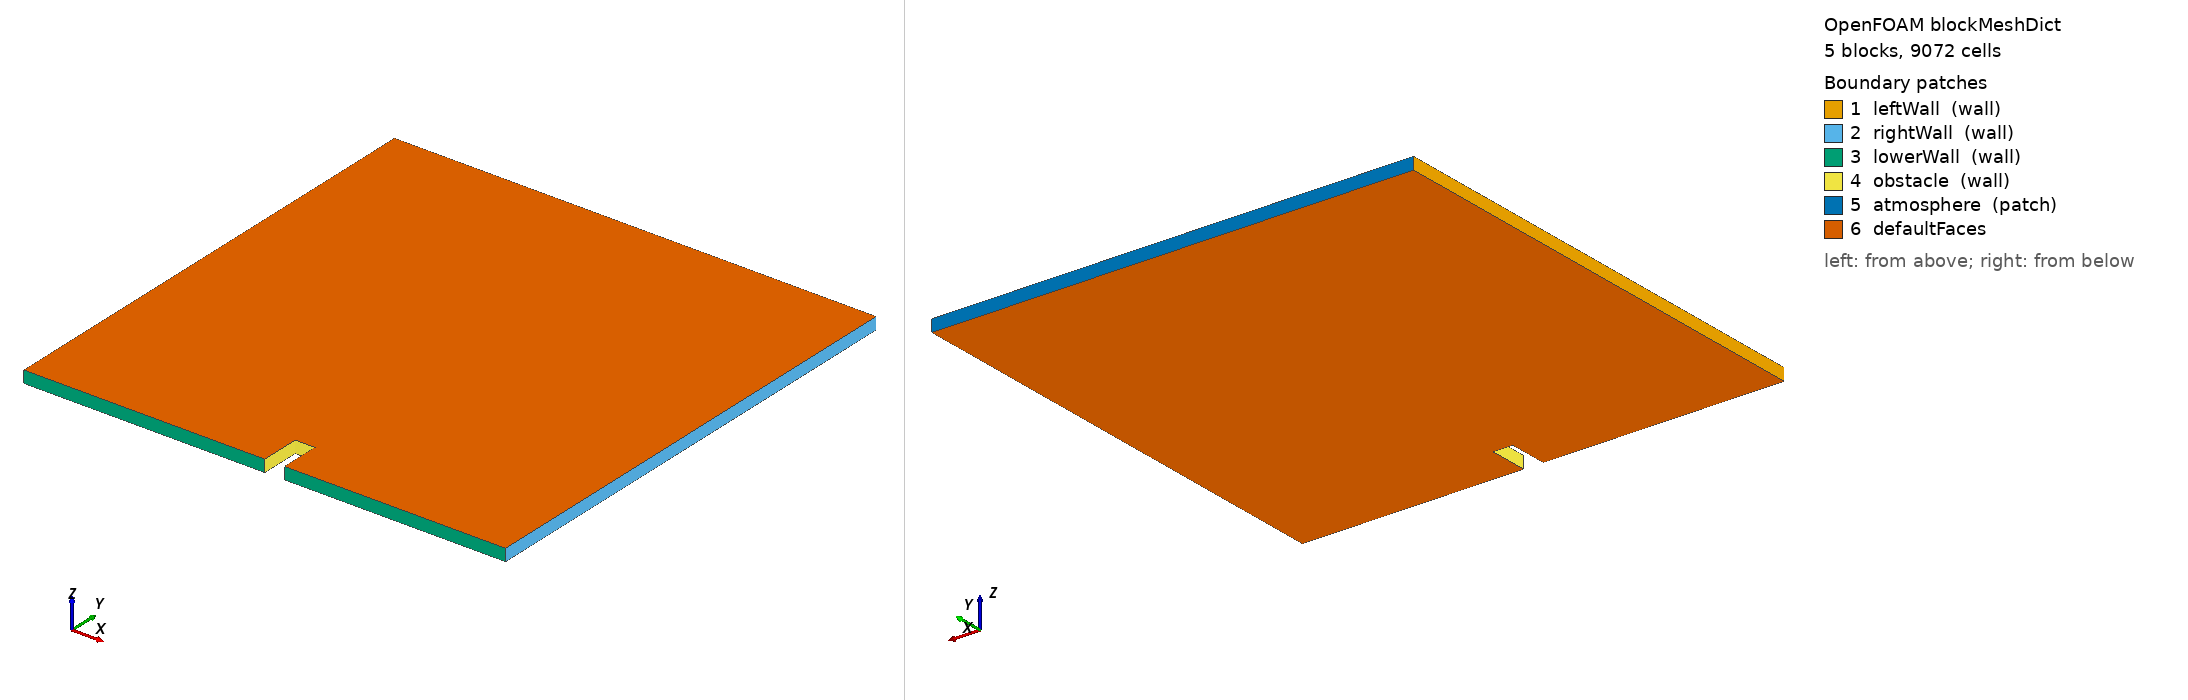

OpenFOAM case: the mesh blockMesh builds from blockMeshDict, 5 block(s), 9072 cells. Boundary patches (legend numbers): 1 leftWall (wall), 2 rightWall (wall), 3 lowerWall (wall), 4 obstacle (wall), 5 atmosphere (patch), 6 defaultFaces. Left view from above one corner, right view from below the opposite corner. Boundary conditions: 3 field file(s) under 0/ or 0.orig/; 6 of 6 drawn patches have an entry in a shipped field file.

=== system/blockMeshDict ===
/*--------------------------------*- C++ -*----------------------------------*\
| =========                 |                                                 |
| \\      /  F ield         | OpenFOAM: The Open Source CFD Toolbox           |
\*---------------------------------------------------------------------------*/

FoamFile
{
    version     2.0;
    format      ascii;
    class       dictionary;
    object      blockMeshDict;
}

scale   1;

vertices
(
    (0.000000000 0.000000000 0.000000000)
    (0.292000000 0.000000000 0.000000000)
    (0.316000000 0.000000000 0.000000000)
    (0.584000000 0.000000000 0.000000000)

    (0.000000000 0.048000000 0.000000000)
    (0.292000000 0.048000000 0.000000000)
    (0.316000000 0.048000000 0.000000000)
    (0.584000000 0.048000000 0.000000000)

    (0.000000000 0.584000000 0.000000000)
    (0.292000000 0.584000000 0.000000000)
    (0.316000000 0.584000000 0.000000000)
    (0.584000000 0.584000000 0.000000000)

    (0.000000000 0.000000000 0.014600000)
    (0.292000000 0.000000000 0.014600000)
    (0.316000000 0.000000000 0.014600000)
    (0.584000000 0.000000000 0.014600000)

    (0.000000000 0.048000000 0.014600000)
    (0.292000000 0.048000000 0.014600000)
    (0.316000000 0.048000000 0.014600000)
    (0.584000000 0.048000000 0.014600000)

    (0.000000000 0.584000000 0.014600000)
    (0.292000000 0.584000000 0.014600000)
    (0.316000000 0.584000000 0.014600000)
    (0.584000000 0.584000000 0.014600000)
);

blocks
(
    hex (0 1 5 4 12 13 17 16) (46 16 1) simpleGrading (1 1 1)
    hex (2 3 7 6 14 15 19 18) (38 16 1) simpleGrading (1 1 1)
    hex (4 5 9 8 16 17 21 20) (46 84 1) simpleGrading (1 1 1)
    hex (5 6 10 9 17 18 22 21) (8 84 1) simpleGrading (1 1 1)
    hex (6 7 11 10 18 19 23 22) (38 84 1) simpleGrading (1 1 1)
);

edges
(
);

boundary
(
    leftWall
    {
        type wall;
        faces
        (
            (0 12 16 4)
            (4 16 20 8)
        );
    }

    rightWall
    {
        type wall;
        faces
        (
            (7 19 15 3)
            (11 23 19 7)
        );
    }

    lowerWall
    {
        type wall;
        faces
        (
            (0 1 13 12)
            (2 3 15 14)
        );
    }

    obstacle
    {
        type wall;
        faces
        (
            (1 5 17 13)
            (5 6 18 17)
            (2 14 18 6)
        );
    }

    atmosphere
    {
        type patch;
        faces
        (
            (8 20 21 9)
            (9 21 22 10)
            (10 22 23 11)
        );
    }
);

defaultPatch
{
    name defaultFaces;
    type empty;
}

mergePatchPairs
(
);

// ************************************************************************* //


=== system/controlDict ===
/*--------------------------------*- C++ -*----------------------------------*\
| =========                 |                                                 |
| \\      /  F ield         | OpenFOAM: The Open Source CFD Toolbox           |
|  \\    /   O peration     | Version:  v2312                                 |
|   \\  /    A nd           | Website:  www.openfoam.com                      |
|    \\/     M anipulation  |                                                 |
\*---------------------------------------------------------------------------*/

FoamFile
{
    version     2.0;
    format      ascii;
    class       dictionary;
    object      controlDict;
}

application     interFoam;

startFrom       startTime;

startTime       0;

stopAt          endTime;

endTime         1.5;

deltaT          0.001;

writeControl    adjustable;

writeInterval   0.025;

purgeWrite      0;

writeFormat     ascii;

writePrecision  6;

writeCompression off;

timeFormat      general;

timePrecision   6;

runTimeModifiable yes;

adjustTimeStep  yes;

maxCo           0.25;

maxAlphaCo      0.25;

maxDeltaT       0.005;

functions
{
    obstaclePressureAverage
    {
        type            surfaceFieldValue;
        libs            (fieldFunctionObjects);

        writeControl    adjustableRunTime;
        writeInterval   0.005;
        writeFields     false;

        regionType      patch;
        name            obstacle;

        operation       areaAverage;

        fields
        (
            p_rgh
            alpha.water
        );
    }

    obstaclePressureMaximum
    {
        type            surfaceFieldValue;
        libs            (fieldFunctionObjects);

        writeControl    adjustableRunTime;
        writeInterval   0.005;
        writeFields     false;

        regionType      patch;
        name            obstacle;

        operation       max;

        fields
        (
            p_rgh
            alpha.water
        );
    }
}

// ************************************************************************* //


=== 0.orig/U ===
/*--------------------------------*- C++ -*----------------------------------*\
| =========                 |                                                 |
| \\      /  F ield         | OpenFOAM: The Open Source CFD Toolbox           |
\*---------------------------------------------------------------------------*/

FoamFile
{
    version     2.0;
    format      ascii;
    class       volVectorField;
    object      U;
}

dimensions      [0 1 -1 0 0 0 0];

internalField   uniform (0 0 0);

boundaryField
{
    leftWall
    {
        type            noSlip;
    }

    rightWall
    {
        type            noSlip;
    }

    lowerWall
    {
        type            noSlip;
    }

    obstacle
    {
        type            noSlip;
    }

    atmosphere
    {
        type            pressureInletOutletVelocity;
        value           uniform (0 0 0);
    }

    defaultFaces
    {
        type            empty;
    }
}

// ************************************************************************* //


=== 0.orig/alpha.water ===
/*--------------------------------*- C++ -*----------------------------------*\
| =========                 |                                                 |
| \\      /  F ield         | OpenFOAM: The Open Source CFD Toolbox           |
\*---------------------------------------------------------------------------*/

FoamFile
{
    version     2.0;
    format      ascii;
    class       volScalarField;
    object      alpha.water;
}

dimensions      [0 0 0 0 0 0 0];

internalField   uniform 0;

boundaryField
{
    leftWall
    {
        type            zeroGradient;
    }

    rightWall
    {
        type            zeroGradient;
    }

    lowerWall
    {
        type            zeroGradient;
    }

    obstacle
    {
        type            zeroGradient;
    }

    atmosphere
    {
        type            inletOutlet;
        inletValue      uniform 0;
        value           uniform 0;
    }

    defaultFaces
    {
        type            empty;
    }
}

// ************************************************************************* //


=== 0.orig/p_rgh ===
/*--------------------------------*- C++ -*----------------------------------*\
| =========                 |                                                 |
| \\      /  F ield         | OpenFOAM: The Open Source CFD Toolbox           |
\*---------------------------------------------------------------------------*/

FoamFile
{
    version     2.0;
    format      ascii;
    class       volScalarField;
    object      p_rgh;
}

dimensions      [1 -1 -2 0 0 0 0];

internalField   uniform 0;

boundaryField
{
    leftWall
    {
        type            fixedFluxPressure;
        value           uniform 0;
    }

    rightWall
    {
        type            fixedFluxPressure;
        value           uniform 0;
    }

    lowerWall
    {
        type            fixedFluxPressure;
        value           uniform 0;
    }

    obstacle
    {
        type            fixedFluxPressure;
        value           uniform 0;
    }

    atmosphere
    {
        type            totalPressure;
        p0              uniform 0;
    }

    defaultFaces
    {
        type            empty;
    }
}

// ************************************************************************* //
